Labelled photos from "dataset_eval", an image-classification folder in TanzilaKhan1/ML-Lab. The possible labels are: safe, unsafe.

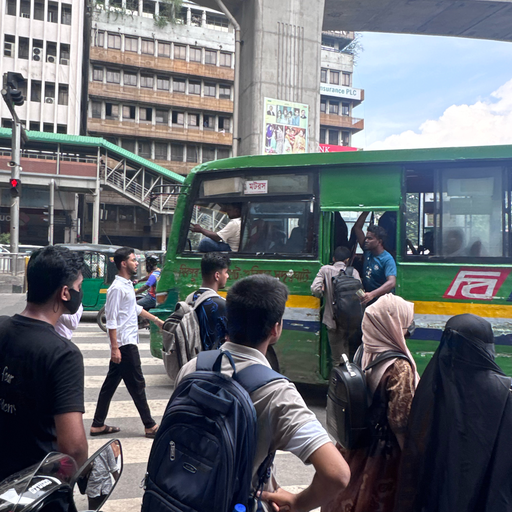
Label: unsafe

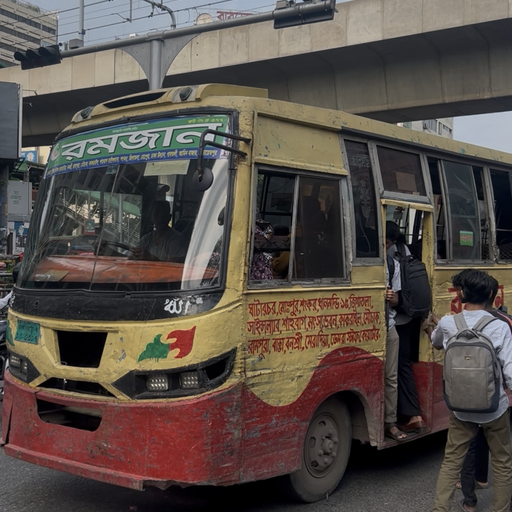
Label: unsafe

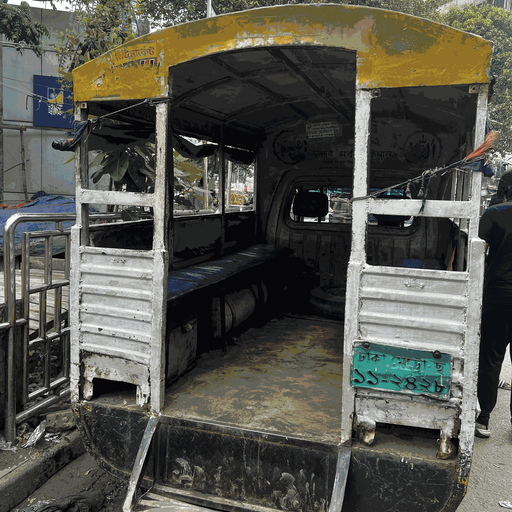
Label: safe

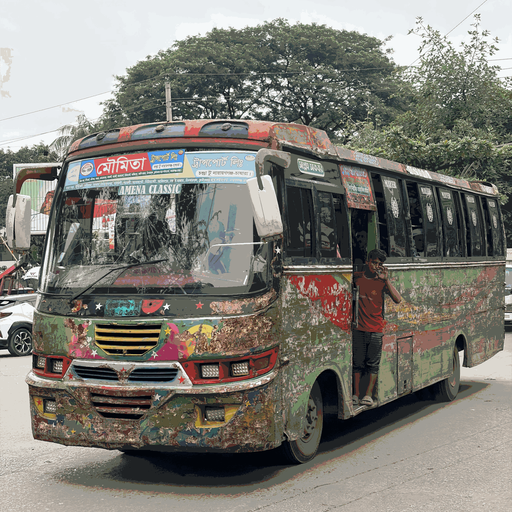
Label: safe

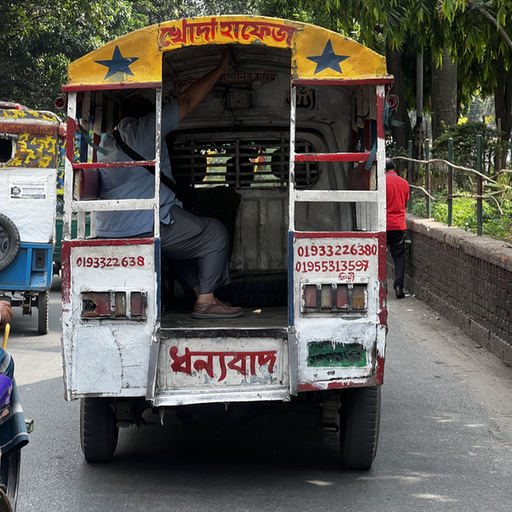
Label: safe

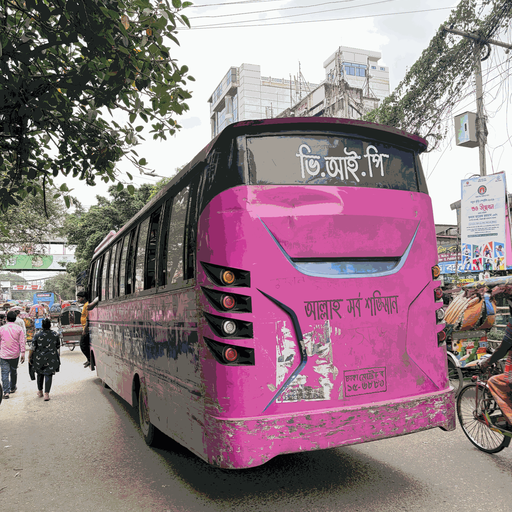
Label: safe
